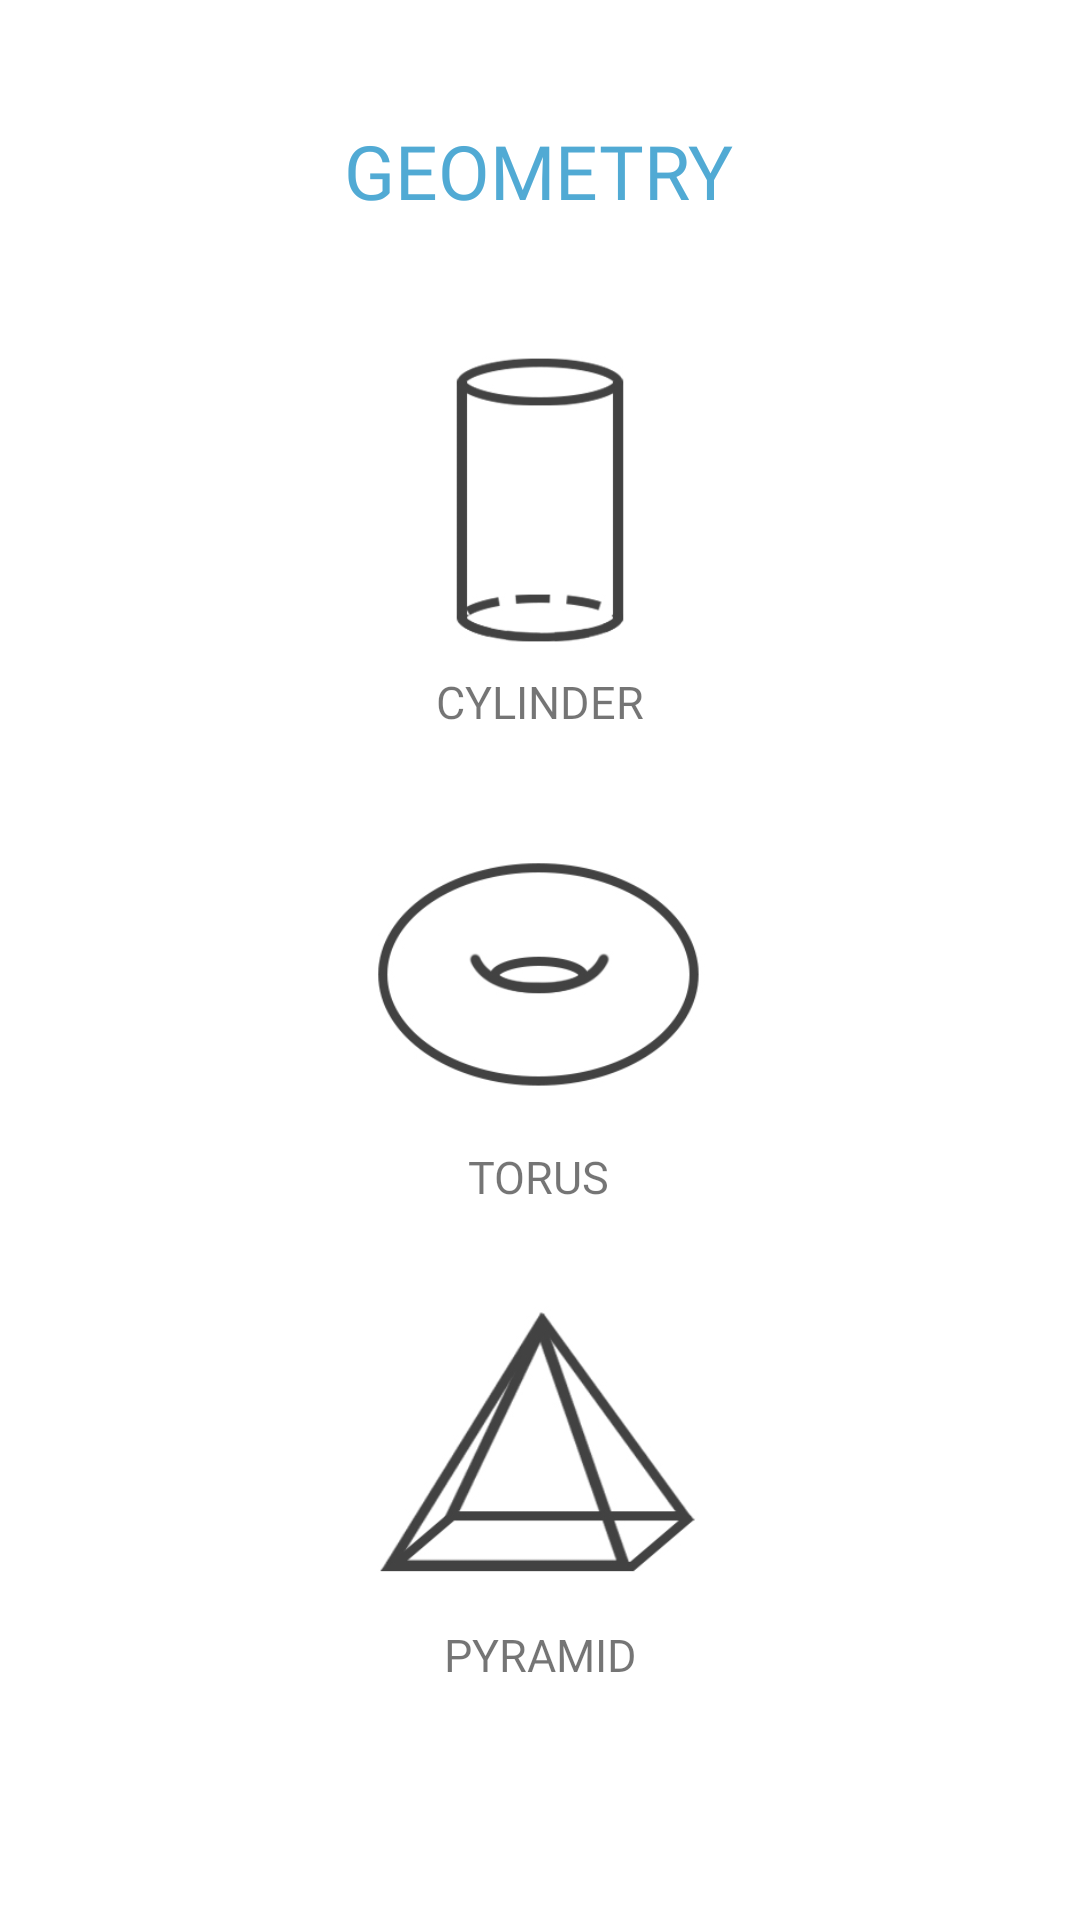

Produce the Android XML layout that renders to this screen, including the resource entries it uses.
<!-- AndroidManifest.xml: application theme Theme.Gonzaga_FormulasCalculator -->
<!-- res/layout/activity_geo.xml -->
<?xml version="1.0" encoding="utf-8"?>
<androidx.constraintlayout.widget.ConstraintLayout xmlns:android="http://schemas.android.com/apk/res/android"
    xmlns:app="http://schemas.android.com/apk/res-auto"
    xmlns:tools="http://schemas.android.com/tools"
    android:layout_width="match_parent"
    android:layout_height="match_parent"
    android:background="@color/white"
    tools:context=".View.GeoActivity">

    <TextView
        android:id="@+id/txtGeo"
        android:layout_width="wrap_content"
        android:layout_height="wrap_content"
        android:layout_marginTop="40dp"
        android:fontFamily="@font/gothic_a1_black"
        android:text="GEOMETRY"
        android:textColor="#51AAD4"
        android:textSize="25sp"
        app:layout_constraintEnd_toEndOf="parent"
        app:layout_constraintHorizontal_bias="0.498"
        app:layout_constraintStart_toStartOf="parent"
        app:layout_constraintTop_toTopOf="parent" />

    <ImageView
        android:id="@+id/btnCylinder"
        android:layout_width="122dp"
        android:layout_height="114dp"
        android:layout_marginTop="36dp"
        android:clickable="true"
        app:layout_constraintEnd_toEndOf="parent"
        app:layout_constraintStart_toStartOf="parent"
        app:layout_constraintTop_toBottomOf="@+id/txtGeo"
        app:srcCompat="@drawable/cylinder" />

    <TextView
        android:id="@+id/txtCylinder"
        android:layout_width="wrap_content"
        android:layout_height="wrap_content"
        android:fontFamily="@font/gothic_a1_regular"
        android:text="CYLINDER"
        android:textSize="15sp"
        app:layout_constraintEnd_toEndOf="@+id/btnCylinder"
        app:layout_constraintStart_toStartOf="@+id/btnCylinder"
        app:layout_constraintTop_toBottomOf="@+id/btnCylinder" />

    <ImageView
        android:id="@+id/btnTorus"
        android:layout_width="122dp"
        android:layout_height="114dp"
        android:layout_marginTop="24dp"
        android:clickable="true"
        app:layout_constraintEnd_toEndOf="parent"
        app:layout_constraintHorizontal_bias="0.498"
        app:layout_constraintStart_toStartOf="parent"
        app:layout_constraintTop_toBottomOf="@+id/txtCylinder"
        app:srcCompat="@drawable/torus" />

    <TextView
        android:id="@+id/txtTorus"
        android:layout_width="wrap_content"
        android:layout_height="wrap_content"
        android:fontFamily="@font/gothic_a1_regular"
        android:text="TORUS"
        android:textSize="15sp"
        app:layout_constraintEnd_toEndOf="@+id/btnTorus"
        app:layout_constraintStart_toStartOf="@+id/btnTorus"
        app:layout_constraintTop_toBottomOf="@+id/btnTorus" />

    <ImageView
        android:id="@+id/btnPyramid"
        android:layout_width="121dp"
        android:layout_height="115dp"
        android:layout_marginTop="24dp"
        android:clickable="true"
        app:layout_constraintEnd_toEndOf="parent"
        app:layout_constraintStart_toStartOf="parent"
        app:layout_constraintTop_toBottomOf="@+id/txtTorus"
        app:srcCompat="@drawable/pyramid" />

    <TextView
        android:id="@+id/txtPyramid"
        android:layout_width="wrap_content"
        android:layout_height="wrap_content"
        android:fontFamily="@font/gothic_a1_regular"
        android:text="PYRAMID"
        android:textSize="15sp"
        app:layout_constraintEnd_toEndOf="@+id/btnPyramid"
        app:layout_constraintStart_toStartOf="@+id/btnPyramid"
        app:layout_constraintTop_toBottomOf="@+id/btnPyramid" />

</androidx.constraintlayout.widget.ConstraintLayout>
<!-- resources referenced by this layout -->
<resources>
  <color name="white">#FFFFFFFF</color>
  <!-- drawable cylinder: jpg bitmap (drawable, 28003 bytes) -->
  <!-- drawable pyramid: jpg bitmap (drawable, 36122 bytes) -->
  <!-- drawable torus: jpg bitmap (drawable, 33652 bytes) -->
  <style name="Theme.Gonzaga_FormulasCalculator" parent="Theme.MaterialComponents.DayNight.DarkActionBar">
          
          <item name="colorPrimary">@color/purple_500</item>
          <item name="colorPrimaryVariant">@color/purple_700</item>
          <item name="colorOnPrimary">@color/white</item>
          
          <item name="colorSecondary">@color/teal_200</item>
          <item name="colorSecondaryVariant">@color/teal_700</item>
          <item name="colorOnSecondary">@color/black</item>
          
          <item name="android:statusBarColor" tools:targetApi="l">?attr/colorPrimaryVariant</item>
          
      </style>
  <color name="purple_500">#51AAD4</color>
  <color name="purple_700">#51AAD4</color>
  <color name="teal_200">#FF03DAC5</color>
  <color name="teal_700">#FF018786</color>
  <color name="black">#FF000000</color>
</resources>
